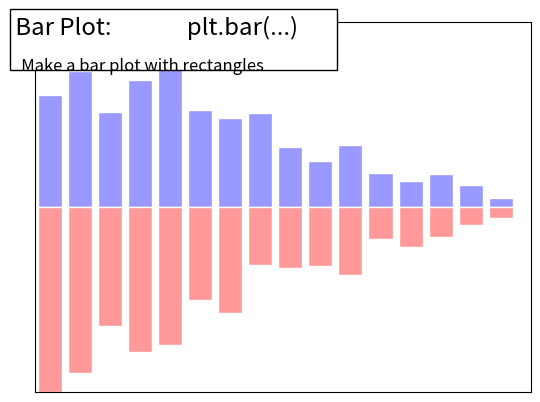

Reproduce this figure in Python.
%matplotlib inline

import numpy as np
import matplotlib.pyplot as plt

n = 16
X = np.arange(n)
Y1 = (1 - X / float(n)) * np.random.uniform(0.5, 1.0, n)
Y2 = (1 - X / float(n)) * np.random.uniform(0.5, 1.0, n)
plt.bar(X, Y1, facecolor='#9999ff', edgecolor='white')
plt.bar(X, -Y2, facecolor='#ff9999', edgecolor='white')
plt.xlim(-.5, n)
plt.xticks(())
plt.ylim(-1, 1)
plt.yticks(())


# Add a title and a box around it
from matplotlib.patches import FancyBboxPatch
ax = plt.gca()
ax.add_patch(FancyBboxPatch((-0.05, .87),
                            width=.66, height=.165, clip_on=False,
                            boxstyle="square,pad=0", zorder=3,
                            facecolor='white', alpha=1.0,
                            transform=plt.gca().transAxes))

plt.text(-0.05, 1.02, " Bar Plot:              plt.bar(...)\n",
      horizontalalignment='left',
      verticalalignment='top',
      size='xx-large',
      transform=plt.gca().transAxes)

plt.text(-0.05, 1.01, "\n\n   Make a bar plot with rectangles ",
      horizontalalignment='left',
      verticalalignment='top',
      size='large',
      transform=plt.gca().transAxes)

plt.show()